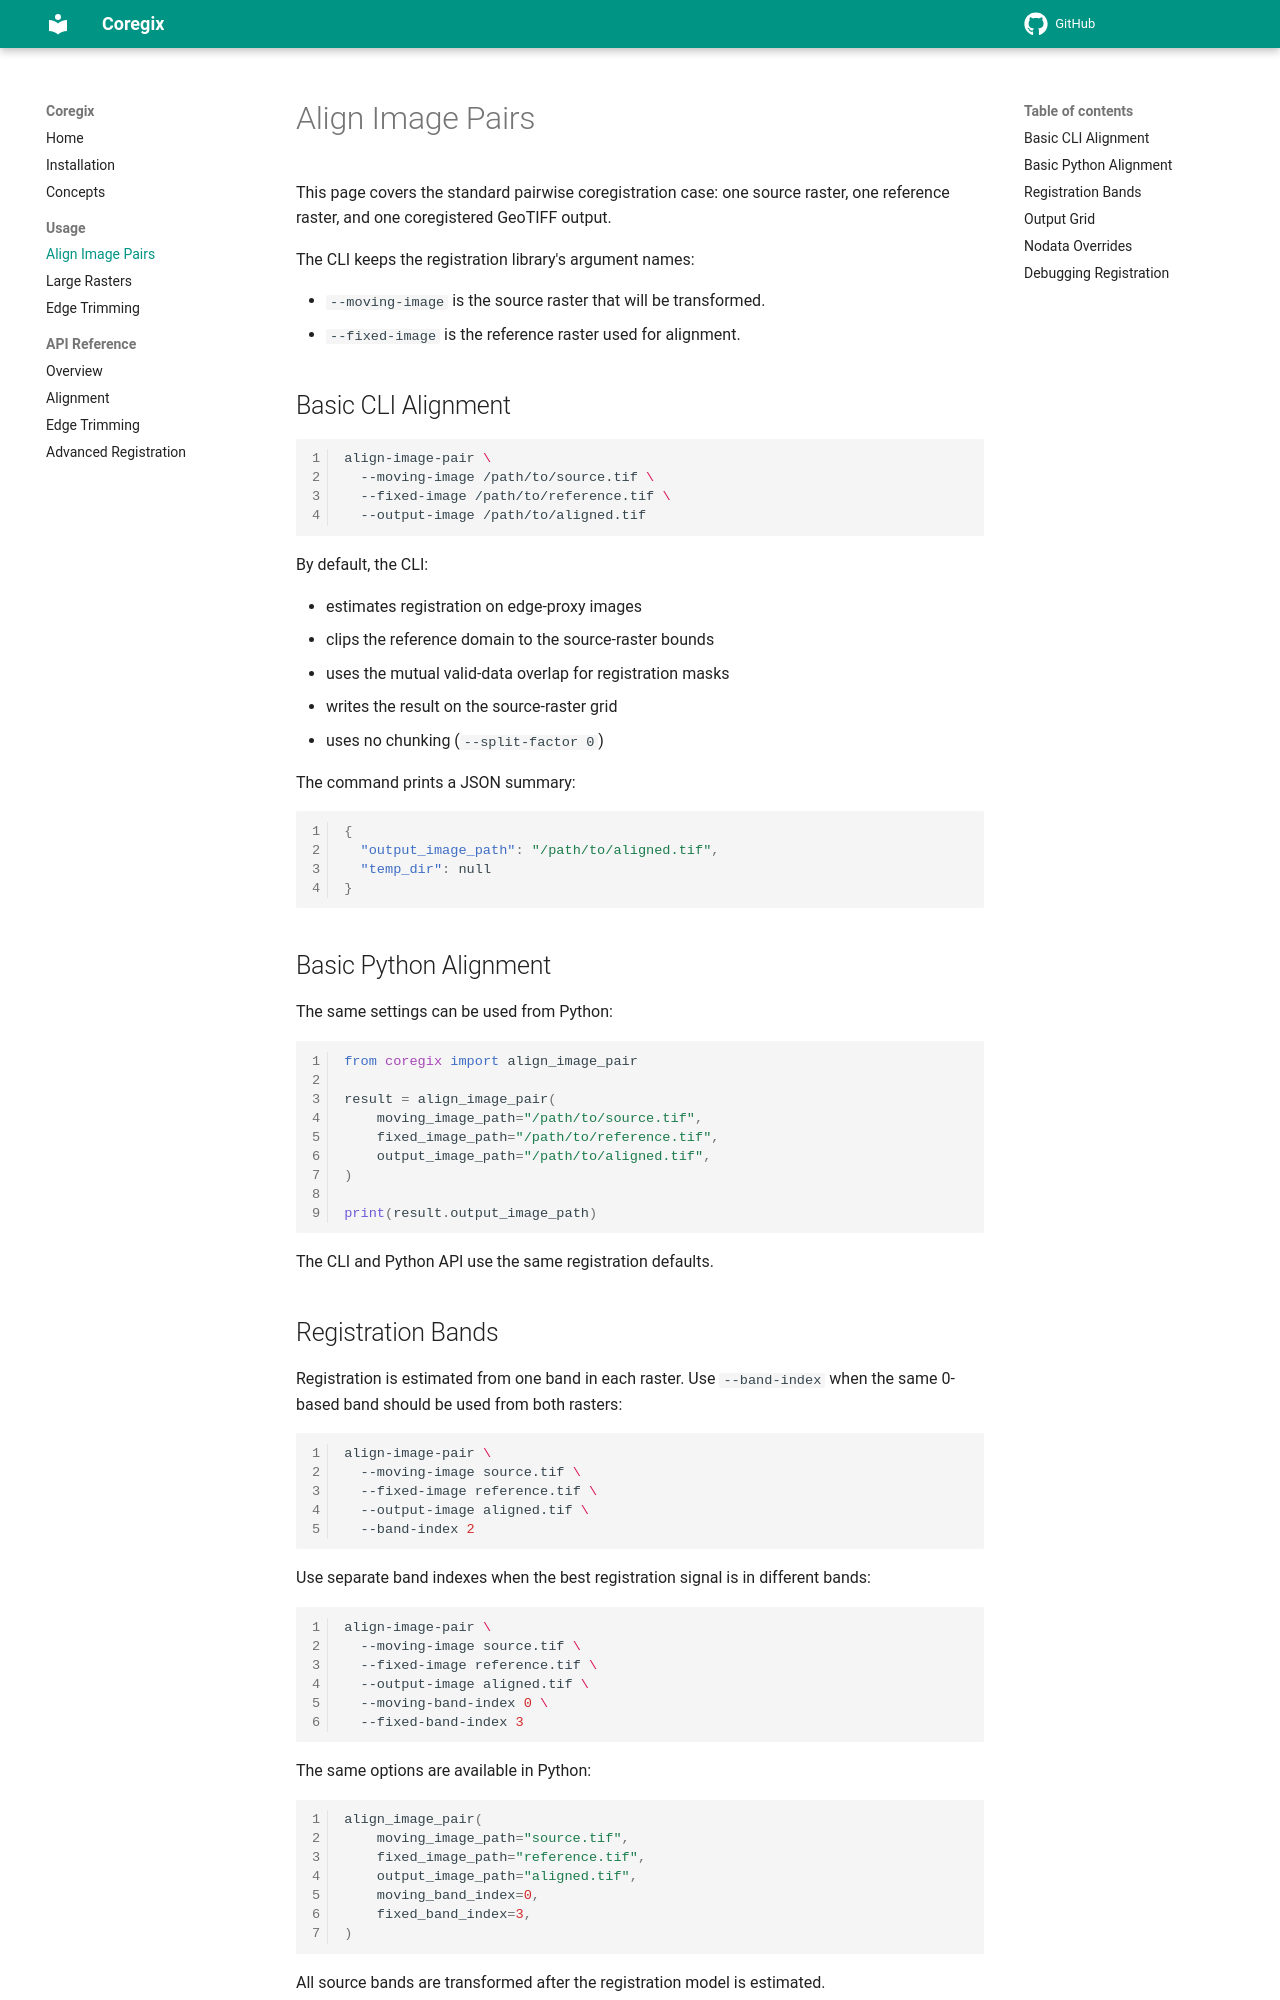

repository: iosefa/coregix · page: usage/alignment/index.html · generator: mkdocs

# Align Image Pairs

This page covers the standard pairwise coregistration case: one source raster, one reference raster, and one coregistered GeoTIFF output.

The CLI keeps the registration library's argument names:

- `--moving-image` is the source raster that will be transformed.
- `--fixed-image` is the reference raster used for alignment.

## Basic CLI Alignment

```bash
align-image-pair \
  --moving-image /path/to/source.tif \
  --fixed-image /path/to/reference.tif \
  --output-image /path/to/aligned.tif
```

By default, the CLI:

- estimates registration on edge-proxy images
- clips the reference domain to the source-raster bounds
- uses the mutual valid-data overlap for registration masks
- writes the result on the source-raster grid
- uses no chunking (`--split-factor 0`)

The command prints a JSON summary:

```json
{
  "output_image_path": "/path/to/aligned.tif",
  "temp_dir": null
}
```

## Basic Python Alignment

The same settings can be used from Python:

```python
from coregix import align_image_pair

result = align_image_pair(
    moving_image_path="/path/to/source.tif",
    fixed_image_path="/path/to/reference.tif",
    output_image_path="/path/to/aligned.tif",
)

print(result.output_image_path)
```

The CLI and Python API use the same registration defaults.

## Registration Bands

Registration is estimated from one band in each raster. Use `--band-index` when the same 0-based band should be used from both rasters:

```bash
align-image-pair \
  --moving-image source.tif \
  --fixed-image reference.tif \
  --output-image aligned.tif \
  --band-index 2
```

Use separate band indexes when the best registration signal is in different bands:

```bash
align-image-pair \
  --moving-image source.tif \
  --fixed-image reference.tif \
  --output-image aligned.tif \
  --moving-band-index 0 \
  --fixed-band-index 3
```

The same options are available in Python:

```python
align_image_pair(
    moving_image_path="source.tif",
    fixed_image_path="reference.tif",
    output_image_path="aligned.tif",
    moving_band_index=0,
    fixed_band_index=3,
)
```

All source bands are transformed after the registration model is estimated.
